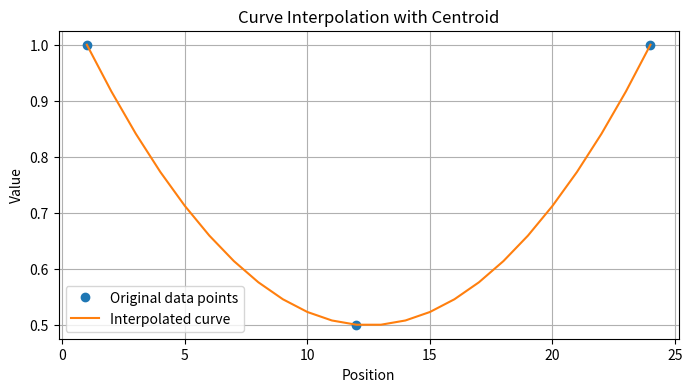

Write Python code to recreate this figure.
import numpy as np
from scipy.interpolate import interp1d
import matplotlib.pyplot as plt
from argparse import ArgumentParser

parser = ArgumentParser()

parser.add_argument("--num_layer", default=24, type=int)
parser.add_argument("--startvalue", default=1, type=float)
parser.add_argument("--endvalue", default=1, type=float)
parser.add_argument("--centroidpos", default=12, type=int)
parser.add_argument("--centroidvalue", default=0.5, type=float)
parser.add_argument("--outputfile", default="custom_lp_profile.csv", type=str)

args = parser.parse_args()


# パラメータ設定
num_points = args.num_layer  # 点の数
start_value = args.startvalue  # 開始点の値
end_value = args.endvalue   # 終了点の値
centroid_pos = args.centroidpos  # 重心の位置（1から32の間の値）
centroid_value = args.centroidvalue  # 重心の値

# 開始点、重心、終了点を用いて基本的なデータポイントを作成
x_points = np.array([1, centroid_pos, num_points])
y_points = np.array([start_value, centroid_value, end_value])

# スプライン補完
f = interp1d(x_points, y_points, kind='quadratic')  # 二次のスプライン補完を使用

# 補完を行う点
x_new = np.linspace(1, num_points, num_points)

# 補完されたデータを取得
y_new = f(x_new)

# 結果をプロット
plt.figure(figsize=(8, 4))
plt.plot(x_points, y_points, 'o', label='Original data points')
plt.plot(x_new, y_new, '-', label='Interpolated curve')
plt.xlabel('Position')
plt.ylabel('Value')
plt.title('Curve Interpolation with Centroid')
plt.legend()
plt.grid(True)
#plt.show()

# CSVファイルに保存
data_to_save = np.column_stack((x_new, y_new))
np.savetxt(args.outputfile, data_to_save, delimiter=",", header="Position,Value", comments="")

# 保存完了のメッセージを表示
print(f'データがCSVファイルに保存されました: {args.outputfile}')
